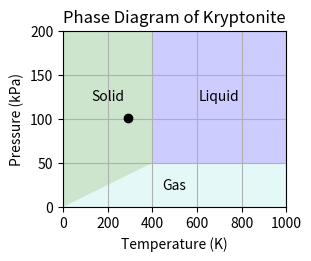

Write the Python code that produced this figure.
# Create a phase diagram of a hypothetical substance.
# 
# FP students _are not required_ to know this.
# Curious students may learn something, anyway. :)
#
# [email redacted] 2017

import matplotlib.pyplot as plt

# temperature and pressure of triple-point:
t = 400.0  # in Kelvin
p = 50.0  # in kPa

# axis limits:
t0, t1 = 0.0, 1000.0
p0, p1 = 0.0, 200.0

plt.figure(1, figsize=(3, 2.5), dpi=200, constrained_layout=True)
# Solid
plt.fill([t0, t, t, t0], [p0, p, p1, p1], 'g', alpha=0.2)
plt.text(0.5 * t0 + 0.5 * t, 0.5 * p + 0.5 * p1, "Solid",
         horizontalalignment='center', verticalalignment='center')
# Liquid
plt.fill([t, t1, t1, t], [p, p, p1, p1], 'b', alpha=0.2)
plt.text(0.5 * t + 0.5 * t1, 0.5 * p + 0.5 * p1, "Liquid",
         horizontalalignment='center', verticalalignment='center')
# Gas
plt.fill([t0, t1, t1, t], [p0, p0, p, p], 'c', alpha=0.1)
plt.text(0.5 * t0 + 0.5 * t1, 0.5 * p0 + 0.5 * p, "Gas",
         horizontalalignment='center', verticalalignment='center')

# The "Normal Temperature and Pressure" point:
plt.plot([293.15], [101.325], 'ko')

plt.title("Phase Diagram of Kryptonite")
plt.xlabel("Temperature (K)")
plt.ylabel("Pressure (kPa)")
plt.axis([t0, t1, p0, p1])
plt.grid()

plt.show()
plt.savefig("kryptonite.png")
